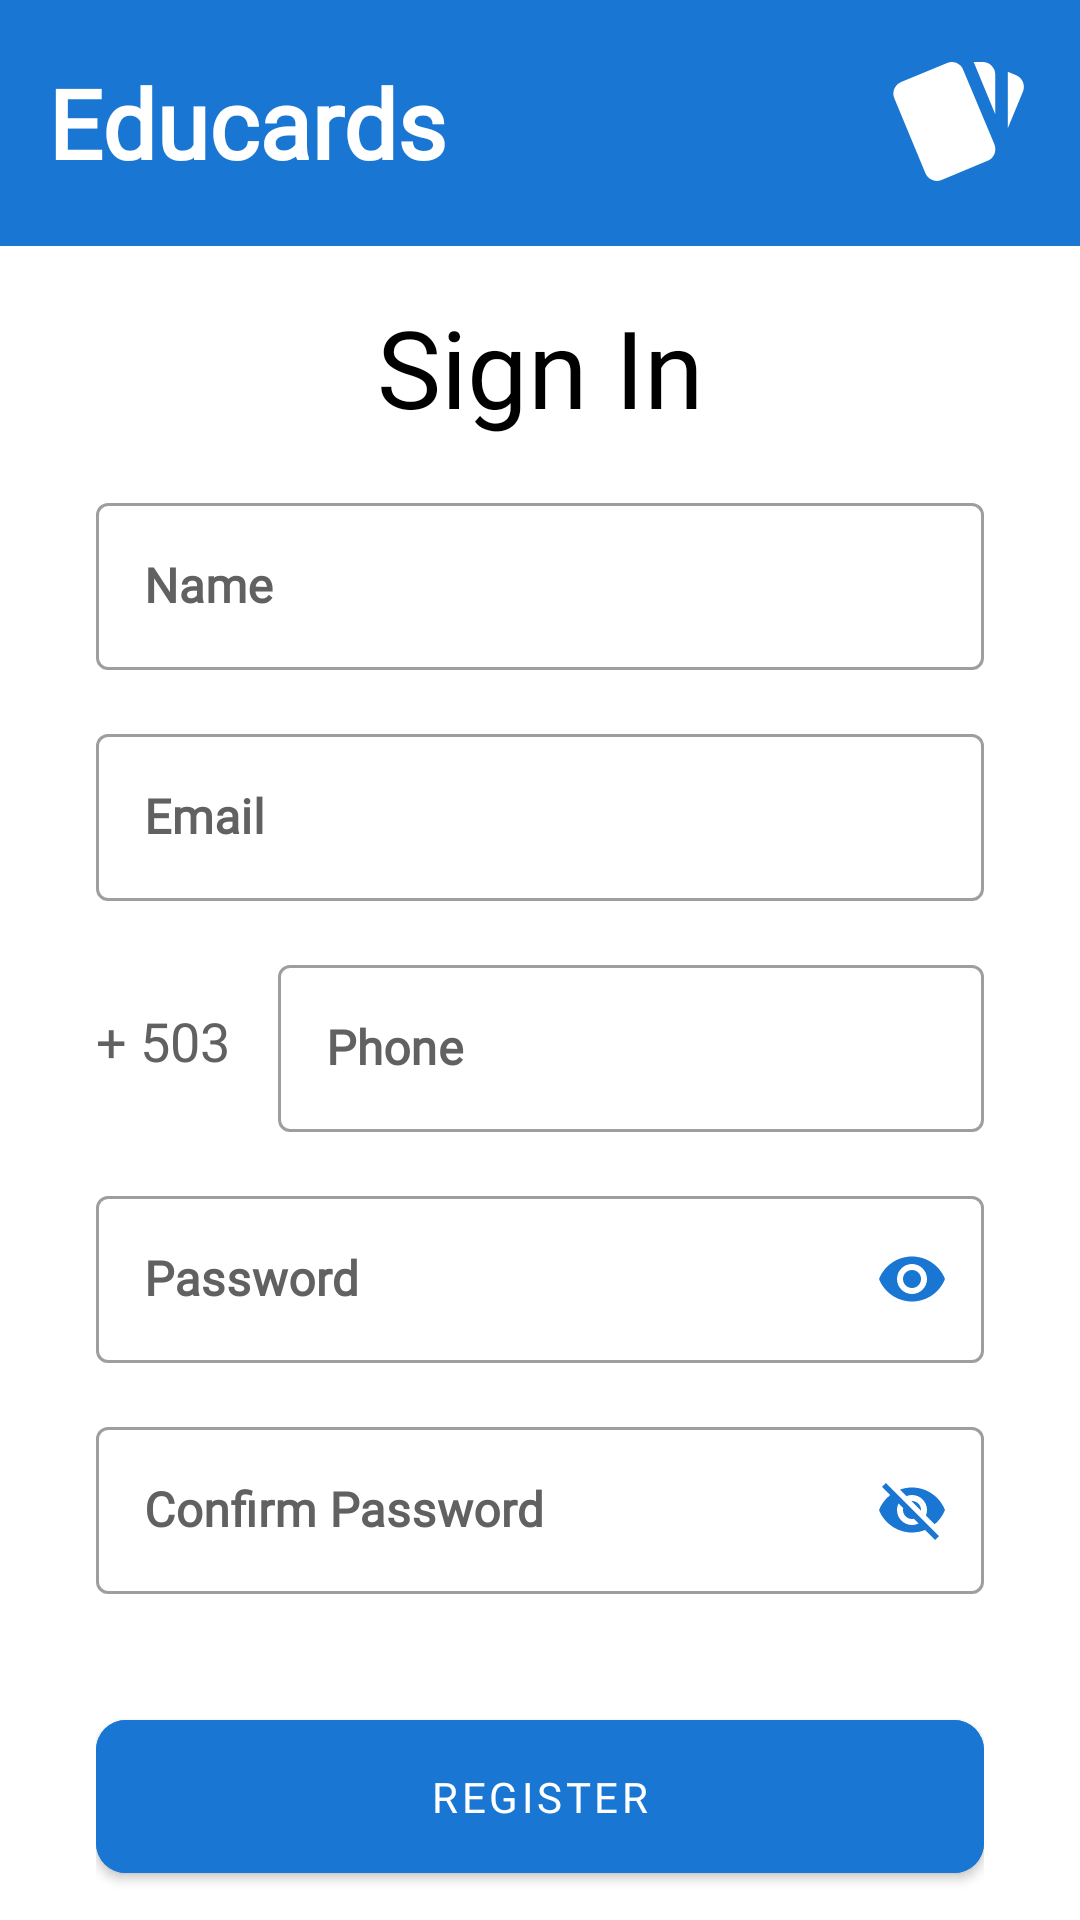

Produce the Android XML layout that renders to this screen, including the resource entries it uses.
<!-- AndroidManifest.xml: application theme Theme.Educards_app -->
<!-- res/layout/activity_sign_in.xml -->
<?xml version="1.0" encoding="utf-8"?>
<ScrollView xmlns:android="http://schemas.android.com/apk/res/android"
    xmlns:app="http://schemas.android.com/apk/res-auto"
    xmlns:tools="http://schemas.android.com/tools"
    android:layout_width="match_parent"
    android:layout_height="match_parent"
    android:background="@color/white"
    android:scrollbars="none"
    tools:context=".activity.SignInActivity">

    <LinearLayout
        android:layout_width="match_parent"
        android:layout_height="wrap_content"
        android:orientation="vertical">

        <androidx.constraintlayout.widget.ConstraintLayout
            android:layout_width="match_parent"
            android:layout_height="wrap_content"
            android:background="@color/blue_700"
            android:paddingHorizontal="16dp"
            android:paddingVertical="16dp">
            >

            <TextView
                android:layout_width="wrap_content"
                android:layout_height="wrap_content"
                android:fontFamily="@font/poppins"
                android:text="@string/app_name"
                android:textColor="@color/white"
                android:textSize="32dp"
                android:textStyle="bold"
                app:layout_constraintBottom_toBottomOf="parent"
                app:layout_constraintEnd_toStartOf="@+id/imageView"
                app:layout_constraintHorizontal_bias="0.0"
                app:layout_constraintStart_toStartOf="parent"
                app:layout_constraintTop_toTopOf="parent"
                app:layout_constraintVertical_bias="0.468" />

            <ImageView
                android:id="@+id/imageView"
                android:layout_width="50dp"
                android:layout_height="50dp"
                android:src="@drawable/ic_cards"
                app:layout_constraintBottom_toBottomOf="parent"
                app:layout_constraintEnd_toEndOf="parent"
                app:layout_constraintTop_toTopOf="parent" />

        </androidx.constraintlayout.widget.ConstraintLayout>

        <TextView
            android:layout_width="match_parent"
            android:layout_height="wrap_content"
            android:layout_marginTop="16dp"
            android:fontFamily="@font/poppins_bold"
            android:paddingHorizontal="16dp"
            android:text="@string/sign_in_title"
            android:textAlignment="center"
            android:textColor="@color/black"
            android:textSize="36sp" />

        <com.google.android.material.textfield.TextInputLayout
            style="@style/Widget.MaterialComponents.TextInputLayout.OutlinedBox"
            android:layout_width="match_parent"
            android:layout_height="wrap_content"
            android:layout_marginTop="16dp"
            android:paddingHorizontal="32dp"
            android:hint="@string/ed_name"
            android:textColorHint="@color/grey_700"
            >

            <EditText
                android:id="@+id/etName"
                android:layout_width="match_parent"
                android:layout_height="wrap_content"
                android:fontFamily="@font/roboto"
                android:inputType="textEmailAddress"
                android:singleLine="true"
                android:textColor="@color/blue_700"
                android:textStyle="bold" />

        </com.google.android.material.textfield.TextInputLayout>

        <com.google.android.material.textfield.TextInputLayout
            style="@style/Widget.MaterialComponents.TextInputLayout.OutlinedBox"
            android:layout_width="match_parent"
            android:layout_height="wrap_content"
            android:layout_marginTop="16dp"
            android:paddingHorizontal="32dp"
            android:hint="@string/ed_email"
            android:textColorHint="@color/grey_700"
            >

            <EditText
                android:id="@+id/etEmail"
                android:layout_width="match_parent"
                android:layout_height="wrap_content"
                android:fontFamily="@font/roboto"
                android:inputType="textEmailAddress"
                android:singleLine="true"
                android:textColor="@color/blue_700"
                android:textStyle="bold" />

        </com.google.android.material.textfield.TextInputLayout>

        <LinearLayout
            android:layout_width="match_parent"
            android:layout_height="wrap_content"
            android:layout_marginTop="16dp"
            android:paddingStart="32dp"
            android:gravity="center"
            android:orientation="horizontal">

            <TextView
                android:layout_width="wrap_content"
                android:layout_height="wrap_content"
                android:fontFamily="@font/roboto"
                android:text="@string/tv_country_salvador"
                android:textColor="@color/grey_700"
                android:textSize="18sp" />

            <com.google.android.material.textfield.TextInputLayout
                style="@style/Widget.MaterialComponents.TextInputLayout.OutlinedBox"
                android:layout_width="match_parent"
                android:layout_height="wrap_content"
                android:paddingStart="16dp"
                android:paddingEnd="32dp"
                android:hint="@string/ed_phone"
                android:textColorHint="@color/grey_700"
                >

                <EditText
                    android:id="@+id/etPhone"
                    android:layout_width="match_parent"
                    android:layout_height="wrap_content"
                    android:fontFamily="@font/roboto"
                    android:inputType="textEmailAddress"
                    android:singleLine="true"
                    android:textColor="@color/blue_700"
                    android:textStyle="bold" />

            </com.google.android.material.textfield.TextInputLayout>

        </LinearLayout>

        <com.google.android.material.textfield.TextInputLayout
            style="@style/Widget.MaterialComponents.TextInputLayout.OutlinedBox"
            android:layout_width="match_parent"
            android:layout_height="wrap_content"
            android:layout_marginTop="16dp"
            android:paddingHorizontal="32dp"
            android:hint="@string/ed_password"
            android:textColorHint="@color/grey_700"
            app:passwordToggleEnabled="true"
            app:passwordToggleTint="@color/blue_700"
            >

            <EditText
                android:id="@+id/etPassword"
                android:layout_width="match_parent"
                android:layout_height="wrap_content"
                android:fontFamily="@font/roboto"
                android:inputType="textPassword"
                android:singleLine="true"
                android:textColor="@color/blue_700"
                android:textStyle="bold" />

        </com.google.android.material.textfield.TextInputLayout>

        <com.google.android.material.textfield.TextInputLayout
            style="@style/Widget.MaterialComponents.TextInputLayout.OutlinedBox"
            android:layout_width="match_parent"
            android:layout_height="wrap_content"
            android:layout_marginTop="16dp"
            android:paddingHorizontal="32dp"
            android:hint="@string/ed_confirm_password"
            android:textColorHint="@color/grey_700"
            app:passwordToggleEnabled="true"
            app:passwordToggleTint="@color/blue_700"
            >

            <EditText
                android:id="@+id/etConfirmPassword"
                android:layout_width="match_parent"
                android:layout_height="wrap_content"
                android:fontFamily="@font/roboto"
                android:singleLine="true"
                android:textColor="@color/blue_700"
                android:textStyle="bold" />

        </com.google.android.material.textfield.TextInputLayout>

        <FrameLayout
            android:layout_width="match_parent"
            android:layout_height="wrap_content"
            android:paddingHorizontal="32dp"
            android:layout_marginTop="36dp">

            <ProgressBar
                android:id="@+id/signInProgressBar"
                android:layout_width="50dp"
                android:layout_height="50dp"
                android:layout_gravity="center_horizontal"
                android:visibility="invisible" />

            <com.google.android.material.button.MaterialButton
                android:id="@+id/btSignIn"
                android:layout_width="match_parent"
                android:layout_height="wrap_content"
                android:backgroundTint="@color/blue_700"
                android:fontFamily="@font/poppins_bold"
                android:onClick="registerUser"
                android:paddingStart="10dp"
                android:paddingTop="16dp"
                android:paddingEnd="10dp"
                android:paddingBottom="16dp"
                android:text="@string/tv_sign_in"
                app:cornerRadius="10dp" />

        </FrameLayout>

        <LinearLayout
            android:layout_width="match_parent"
            android:layout_height="wrap_content"
            android:layout_marginVertical="36dp"
            android:gravity="center"
            android:orientation="horizontal">

            <TextView
                android:layout_width="wrap_content"
                android:layout_height="wrap_content"
                android:fontFamily="@font/roboto"
                android:textStyle="bold"
                android:text="@string/log_in_desc"
                android:textColor="@color/grey_800"
                android:textSize="14sp" />

            <Button
                android:id="@+id/tvLogIn"
                android:layout_width="wrap_content"
                android:layout_height="wrap_content"
                android:fontFamily="@font/roboto"
                android:textStyle="bold"
                android:text="@string/log_in_title"
                android:onClick="logIn"
                style="@style/Widget.AppCompat.Button.Borderless"
                android:textColor="@color/blue_700"
                android:textAllCaps="false"
                android:textSize="14sp" />

        </LinearLayout>

    </LinearLayout>

</ScrollView>
<!-- resources referenced by this layout -->
<resources>
  <color name="black">#000000</color>
  <color name="blue_700">#1976D2</color>
  <color name="grey_700">#616161</color>
  <color name="grey_800">#424242</color>
  <color name="white">#ffffff</color>
  <!-- drawable ic_cards (drawable) -->
  <vector xmlns:android="http://schemas.android.com/apk/res/android"
      android:height="24dp"
      android:width="24dp"
      android:viewportWidth="24"
      android:viewportHeight="24">
      <path android:fillColor="@color/white" android:pathData="M21.47,4.35L20.13,3.79V12.82L22.56,6.96C22.97,5.94 22.5,4.77 21.47,4.35M1.97,8.05L6.93,20C7.24,20.77 7.97,21.24 8.74,21.26C9,21.26 9.27,21.21 9.53,21.1L16.9,18.05C17.65,17.74 18.11,17 18.13,16.26C18.14,16 18.09,15.71 18,15.45L13,3.5C12.71,2.73 11.97,2.26 11.19,2.25C10.93,2.25 10.67,2.31 10.42,2.4L3.06,5.45C2.04,5.87 1.55,7.04 1.97,8.05M18.12,4.25A2,2 0 0,0 16.12,2.25H14.67L18.12,10.59" />
  </vector>
  <string name="app_name">Educards</string>
  <string name="ed_confirm_password">Confirm Password</string>
  <string name="ed_email">Email</string>
  <string name="ed_name">Name</string>
  <string name="ed_password">Password</string>
  <string name="ed_phone">Phone</string>
  <string name="log_in_desc">Do you already have an account?</string>
  <string name="log_in_title">Log In</string>
  <string name="sign_in_title">Sign In</string>
  <string name="tv_country_salvador">+ 503</string>
  <string name="tv_sign_in">Register</string>
  <style name="Theme.Educards_app" parent="Theme.MaterialComponents.DayNight.NoActionBar">
          
          <item name="colorPrimary">@color/blue_700</item>
          <item name="colorPrimaryVariant">@color/blue_900</item>
          <item name="colorOnPrimary">@color/white</item>
          
          <item name="colorSecondary">@color/grey_200</item>
          <item name="colorSecondaryVariant">@color/grey_700</item>
          <item name="colorOnSecondary">@color/white</item>
          
          <item name="android:statusBarColor">?attr/colorPrimaryVariant</item>
          
      </style>
  <color name="blue_900">#0D47A1</color>
  <color name="grey_200">#EEEEEE</color>
</resources>
